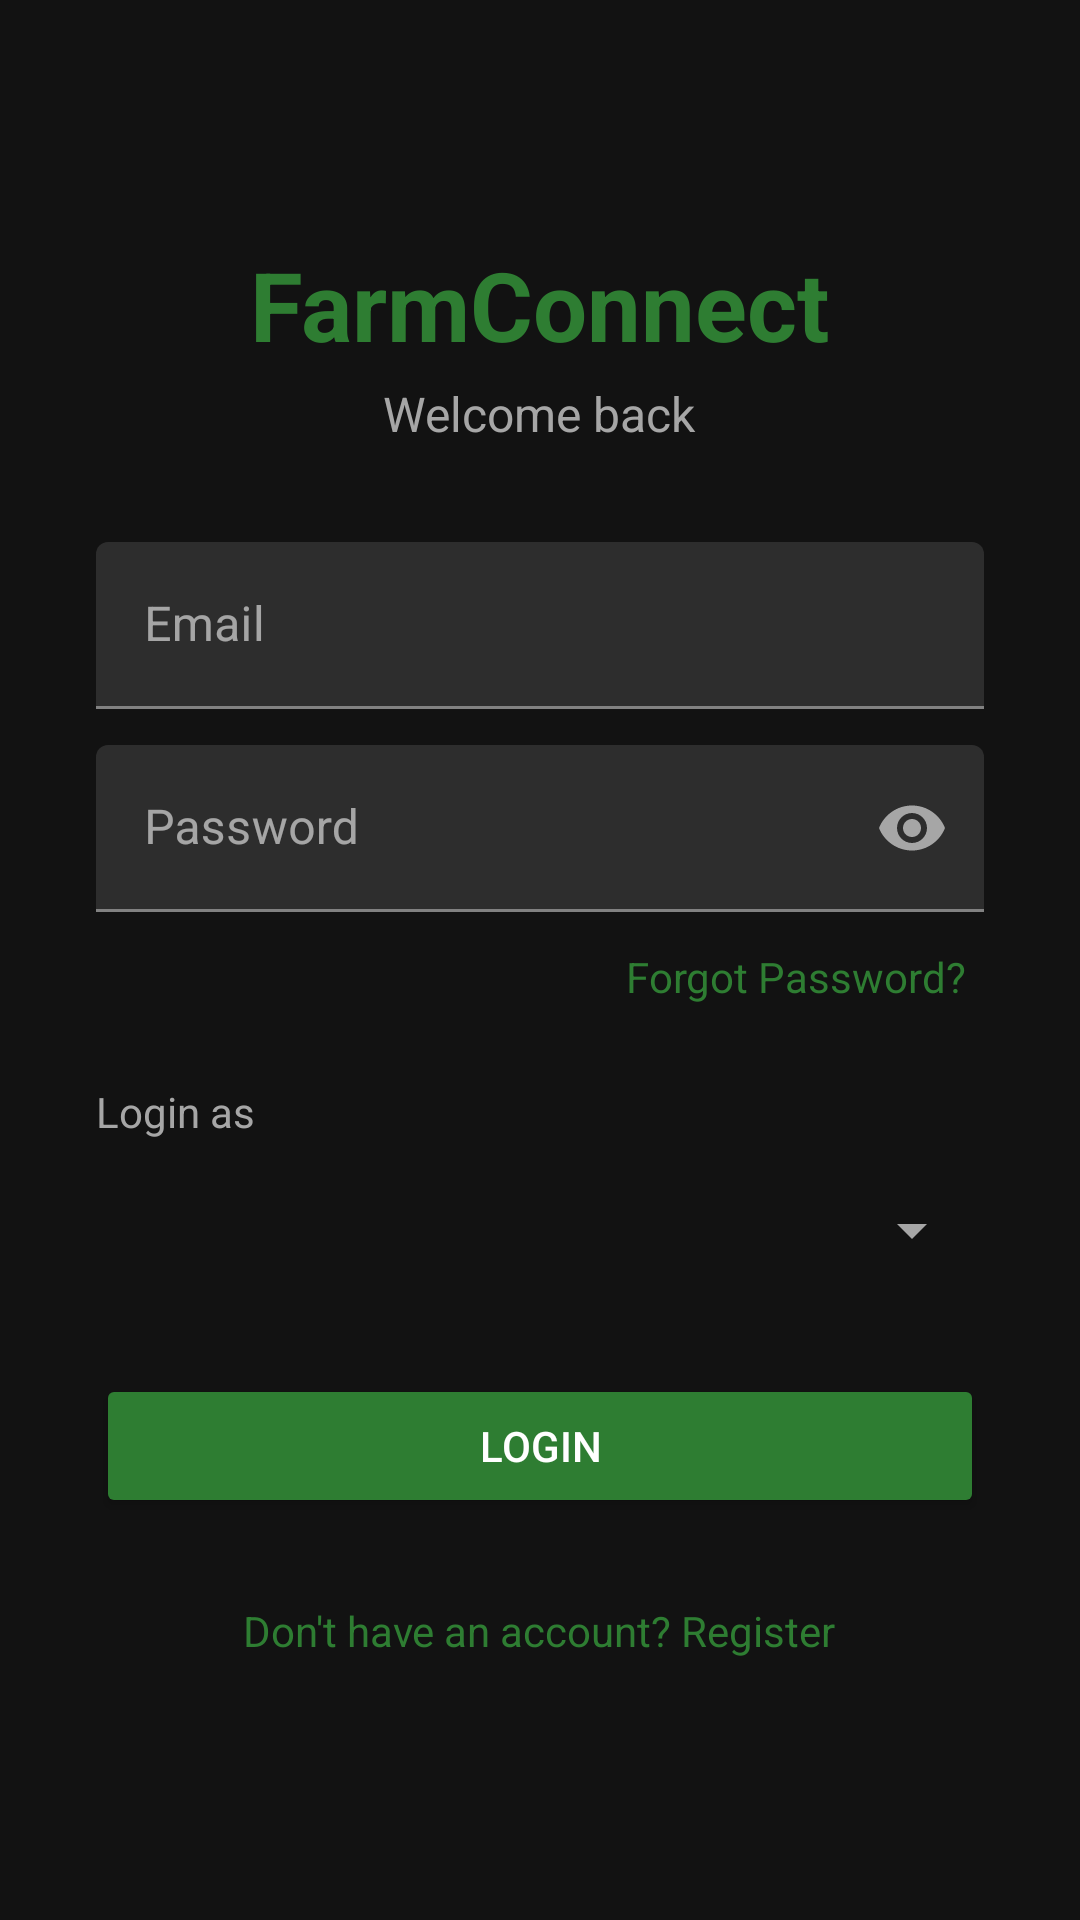

This screen was rendered from an Android layout file. Write that file and the resources it references.
<!-- AndroidManifest.xml: application theme Theme.FarmConnect -->
<!-- res/layout/activity_login.xml -->
<?xml version="1.0" encoding="utf-8"?>
<ScrollView xmlns:android="http://schemas.android.com/apk/res/android" xmlns:app="http://schemas.android.com/apk/res-auto" android:layout_width="match_parent" android:layout_height="match_parent" android:background="@color/background" android:fillViewport="true">

    <LinearLayout
        android:layout_width="match_parent"
        android:layout_height="wrap_content"
        android:gravity="center_horizontal"
        android:orientation="vertical"
        android:padding="32dp">

        <TextView
            android:layout_width="wrap_content"
            android:layout_height="wrap_content"
            android:layout_marginTop="48dp"
            android:text="@string/app_name"
            android:textColor="@color/farm_green"
            android:textSize="32sp"
            android:textStyle="bold" />

        <TextView
            android:layout_width="wrap_content"
            android:layout_height="wrap_content"
            android:layout_marginTop="4dp"
            android:layout_marginBottom="32dp"
            android:text="Welcome back"
            android:textColor="@color/text_secondary"
            android:textSize="16sp" />

        

        <com.google.android.material.textfield.TextInputLayout
            android:layout_width="match_parent"
            android:layout_height="wrap_content"
            android:hint="Email">

            <com.google.android.material.textfield.TextInputEditText
                android:id="@+id/emailInput"
                android:layout_width="match_parent"
                android:layout_height="wrap_content"
                android:inputType="textEmailAddress" />

        </com.google.android.material.textfield.TextInputLayout>

        

        <com.google.android.material.textfield.TextInputLayout
            android:layout_width="match_parent"
            android:layout_height="wrap_content"
            android:layout_marginTop="12dp"
            android:hint="Password"
            app:endIconMode="password_toggle"
            app:endIconTint="@color/text_secondary">

            <com.google.android.material.textfield.TextInputEditText
                android:id="@+id/passwordInput"
                android:layout_width="match_parent"
                android:layout_height="wrap_content"
                android:inputType="textPassword" />

        </com.google.android.material.textfield.TextInputLayout>

        

        <TextView
            android:id="@+id/forgotPasswordLink"
            android:layout_width="wrap_content"
            android:layout_height="wrap_content"
            android:layout_gravity="end"
            android:layout_marginTop="6dp"
            android:padding="6dp"
            android:text="Forgot Password?"
            android:textColor="@color/farm_green"
            android:textSize="14sp" />

        

        <TextView
            android:layout_width="match_parent"
            android:layout_height="wrap_content"
            android:layout_marginTop="20dp"
            android:layout_marginBottom="6dp"
            android:text="Login as"
            android:textColor="@color/text_secondary"
            android:textSize="14sp" />

        <Spinner
            android:id="@+id/roleSpinner"
            android:layout_width="match_parent"
            android:layout_height="wrap_content"
            android:minHeight="48dp"
            android:spinnerMode="dropdown" />

        

        <ProgressBar
            android:id="@+id/progressBar"
            android:layout_width="wrap_content"
            android:layout_height="wrap_content"
            android:layout_marginTop="16dp"
            android:visibility="gone" />

        

        <Button
            android:id="@+id/loginButton"
            android:layout_width="match_parent"
            android:layout_height="wrap_content"
            android:layout_marginTop="24dp"
            android:backgroundTint="@color/farm_green"
            android:padding="14dp"
            android:text="Login"
            android:textColor="@color/white" />

        

        <TextView
            android:id="@+id/registerLink"
            android:layout_width="wrap_content"
            android:layout_height="wrap_content"
            android:layout_marginTop="20dp"
            android:padding="8dp"
            android:text="Don't have an account? Register"
            android:textColor="@color/farm_green" />

    </LinearLayout>

</ScrollView>
<!-- resources referenced by this layout -->
<resources>
  <color name="background">#121212</color>
  <color name="farm_green">#2E7D32</color>
  <color name="text_secondary">#A6A6A6</color>
  <color name="white">#FFFFFF</color>
  <string name="app_name">FarmConnect</string>
  <style name="Theme.FarmConnect" parent="Theme.MaterialComponents.NoActionBar">
          <item name="colorPrimary">@color/farm_green</item>
          <item name="colorPrimaryVariant">@color/farm_green_dark</item>
          <item name="colorOnPrimary">@color/white</item>
          <item name="colorSecondary">@color/farm_amber</item>
          <item name="colorSecondaryVariant">@color/farm_amber</item>
          <item name="colorOnSecondary">@color/black</item>
          <item name="android:windowBackground">@color/background</item>
          <item name="android:statusBarColor">@color/farm_green_dark</item>
          
          <item name="android:textColorPrimary">@color/text_primary</item>
          <item name="android:editTextColor">@color/text_primary</item>
          <item name="android:textColorHint">@color/text_secondary</item>
          <item name="colorOnSurface">@color/text_primary</item>
          <item name="colorControlActivated">@color/farm_green_light</item>
          <item name="colorControlNormal">@color/text_secondary</item>
          <item name="android:textCursorDrawable">@null</item>
      </style>
  <color name="farm_green_dark">#1B5E20</color>
  <color name="farm_amber">#F9A825</color>
  <color name="black">#000000</color>
  <color name="text_primary">#F5F5F5</color>
  <color name="farm_green_light">#81C784</color>
</resources>
